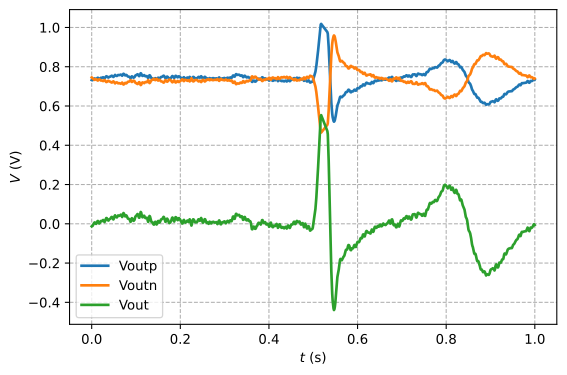

The table this chart was drawn from, first rows:
time, Voutp, Voutn, Vout
0.000000000000000000e+00, 7.324793059999999967e-01, 7.453422360000000468e-01, -1.286292999999999985e-02
9.900171069999999431e-04, 7.315523959999999937e-01, 7.421659990000000207e-01, -1.061360299999999923e-02
1.985094819999999941e-03, 7.314674020000000443e-01, 7.422466859999999889e-01, -1.077928319999999981e-02
2.982051319999999908e-03, 7.338160969999999450e-01, 7.398945999999999579e-01, -6.078503320000000314e-03
3.977129030000000134e-03, 7.363540619999999759e-01, 7.373581359999999973e-01, -1.004074439999999959e-03
4.974085530000000102e-03, 7.381837669999999907e-01, 7.355295680000000225e-01, 2.654198940000000121e-03
5.969163250000000288e-03, 7.400055549999999815e-01, 7.337089329999999521e-01, 6.296622350000000319e-03
6.966119750000000256e-03, 7.404493939999999830e-01, 7.332683129999999494e-01, 7.181080260000000104e-03
7.961197459999999615e-03, 7.387029040000000490e-01, 7.350114920000000440e-01, 3.691411209999999939e-03
8.958153959999999583e-03, 7.370554809999999568e-01, 7.366541100000000286e-01, 4.013708390000000231e-04
9.953231669999999809e-03, 7.366981790000000085e-01, 7.370149759999999883e-01, -3.167963320000000225e-04
1.095018820000000052e-02, 7.378122339999999557e-01, 7.359042190000000261e-01, 1.908014910000000027e-03
1.194526589999999992e-02, 7.409248579999999640e-01, 7.327880839999999507e-01, 8.136774089999999904e-03
1.294222239999999989e-02, 7.434868209999999644e-01, 7.302330569999999632e-01, 1.325376449999999921e-02
1.393730009999999929e-02, 7.441140360000000342e-01, 7.296074799999999749e-01, 1.450655630000000085e-02
1.493425659999999926e-02, 7.419438120000000358e-01, 7.317735699999999843e-01, 1.017024260000000055e-02
1.592933430000000039e-02, 7.392427560000000009e-01, 7.344691290000000539e-01, 4.773626500000000168e-03
1.692629080000000036e-02, 7.376846000000000236e-01, 7.360294960000000053e-01, 1.655104240000000032e-03
1.792136849999999976e-02, 7.385459460000000087e-01, 7.351713029999999982e-01, 3.374643829999999806e-03
1.891832499999999972e-02, 7.403465519999999911e-01, 7.333669590000000404e-01, 6.979592510000000305e-03
1.991340269999999912e-02, 7.429208130000000132e-01, 7.307943049999999774e-01, 1.212650799999999938e-02
2.091035919999999909e-02, 7.440437330000000404e-01, 7.296761200000000391e-01, 1.436761349999999930e-02
2.190543699999999983e-02, 7.434700929999999985e-01, 7.302498699999999676e-01, 1.322022259999999956e-02
2.290239349999999979e-02, 7.434894300000000067e-01, 7.302273879999999773e-01, 1.326204159999999979e-02
2.389747119999999919e-02, 7.442515790000000520e-01, 7.294687989999999456e-01, 1.478278080000000085e-02
2.489442769999999916e-02, 7.459496650000000395e-01, 7.277749350000000117e-01, 1.817473010000000139e-02
2.588950539999999856e-02, 7.465700330000000218e-01, 7.271555050000000353e-01, 1.941452810000000168e-02
2.688646189999999853e-02, 7.446713969999999572e-01, 7.290494429999999637e-01, 1.562195410000000000e-02
2.788153960000000139e-02, 7.421605580000000257e-01, 7.315497159999999610e-01, 1.061084240000000067e-02
2.887849610000000136e-02, 7.413789410000000135e-01, 7.323362989999999684e-01, 9.042642099999999641e-03
2.987357380000000076e-02, 7.429542900000000172e-01, 7.307628560000000162e-01, 1.219143389999999966e-02
3.087053030000000073e-02, 7.463070480000000284e-01, 7.274199470000000112e-01, 1.888710050000000015e-02
3.186560799999999666e-02, 7.492538720000000430e-01, 7.244793590000000449e-01, 2.477451270000000094e-02
3.286256449999999663e-02, 7.514834660000000444e-01, 7.222354170000000462e-01, 2.924804909999999952e-02
3.385764220000000296e-02, 7.514635779999999654e-01, 7.222799030000000009e-01, 2.918367440000000160e-02
3.485459870000000293e-02, 7.495508360000000536e-01, 7.241591939999999505e-01, 2.539164130000000005e-02
3.584967640000000233e-02, 7.471660690000000438e-01, 7.265527600000000197e-01, 2.061330949999999954e-02
3.684663290000000230e-02, 7.455549099999999596e-01, 7.281683070000000146e-01, 1.738660330000000101e-02
3.784171070000000303e-02, 7.451109120000000141e-01, 7.286077629999999639e-01, 1.650314920000000088e-02
3.883866720000000300e-02, 7.468578500000000453e-01, 7.268669770000000252e-01, 1.999087319999999848e-02
3.983374490000000240e-02, 7.487257419999999719e-01, 7.250062959999999945e-01, 2.371944670000000061e-02
4.083070140000000237e-02, 7.490757970000000432e-01, 7.246531729999999838e-01, 2.442262450000000015e-02
4.182577910000000176e-02, 7.495940709999999729e-01, 7.241245539999999759e-01, 2.546951650000000081e-02
4.282273560000000173e-02, 7.507890419999999621e-01, 7.229280319999999982e-01, 2.786100949999999882e-02
4.381781330000000113e-02, 7.530628459999999524e-01, 7.206592090000000228e-01, 3.240363629999999662e-02
4.481476980000000110e-02, 7.542993190000000236e-01, 7.194508120000000506e-01, 3.484850779999999759e-02
4.580984750000000050e-02, 7.542035999999999740e-01, 7.195497450000000184e-01, 3.465385540000000264e-02
4.680680400000000047e-02, 7.519175380000000519e-01, 7.218202160000000145e-01, 3.009732199999999927e-02
4.780188169999999986e-02, 7.492803409999999609e-01, 7.244538019999999801e-01, 2.482653870000000110e-02
4.879883819999999983e-02, 7.480102629999999531e-01, 7.257190879999999567e-01, 2.229117419999999961e-02
4.979391589999999923e-02, 7.496607250000000278e-01, 7.240729870000000012e-01, 2.558773870000000117e-02
5.079087239999999920e-02, 7.530248499999999678e-01, 7.207239579999999979e-01, 3.230089139999999664e-02
5.178595009999999860e-02, 7.571212790000000359e-01, 7.166428500000000534e-01, 4.047842830000000086e-02
5.278290659999999856e-02, 7.585177669999999539e-01, 7.152525699999999764e-01, 4.326519649999999856e-02
5.377494089999999838e-02, 7.554106430000000483e-01, 7.183456879999999822e-01, 3.706495469999999959e-02
5.477001859999999778e-02, 7.540454199999999663e-01, 7.197087730000000239e-01, 3.433664759999999899e-02
5.576697509999999774e-02, 7.538935740000000107e-01, 7.198591229999999896e-01, 3.403445089999999895e-02
5.676205279999999714e-02, 7.531259750000000031e-01, 7.206246659999999693e-01, 3.250130870000000199e-02
5.775900929999999711e-02, 7.550344559999999650e-01, 7.187195459999999869e-01, 3.631491039999999726e-02
5.875408700000000345e-02, 7.574585249999999936e-01, 7.163093710000000280e-01, 4.114915420000000296e-02
... 945 more rows
